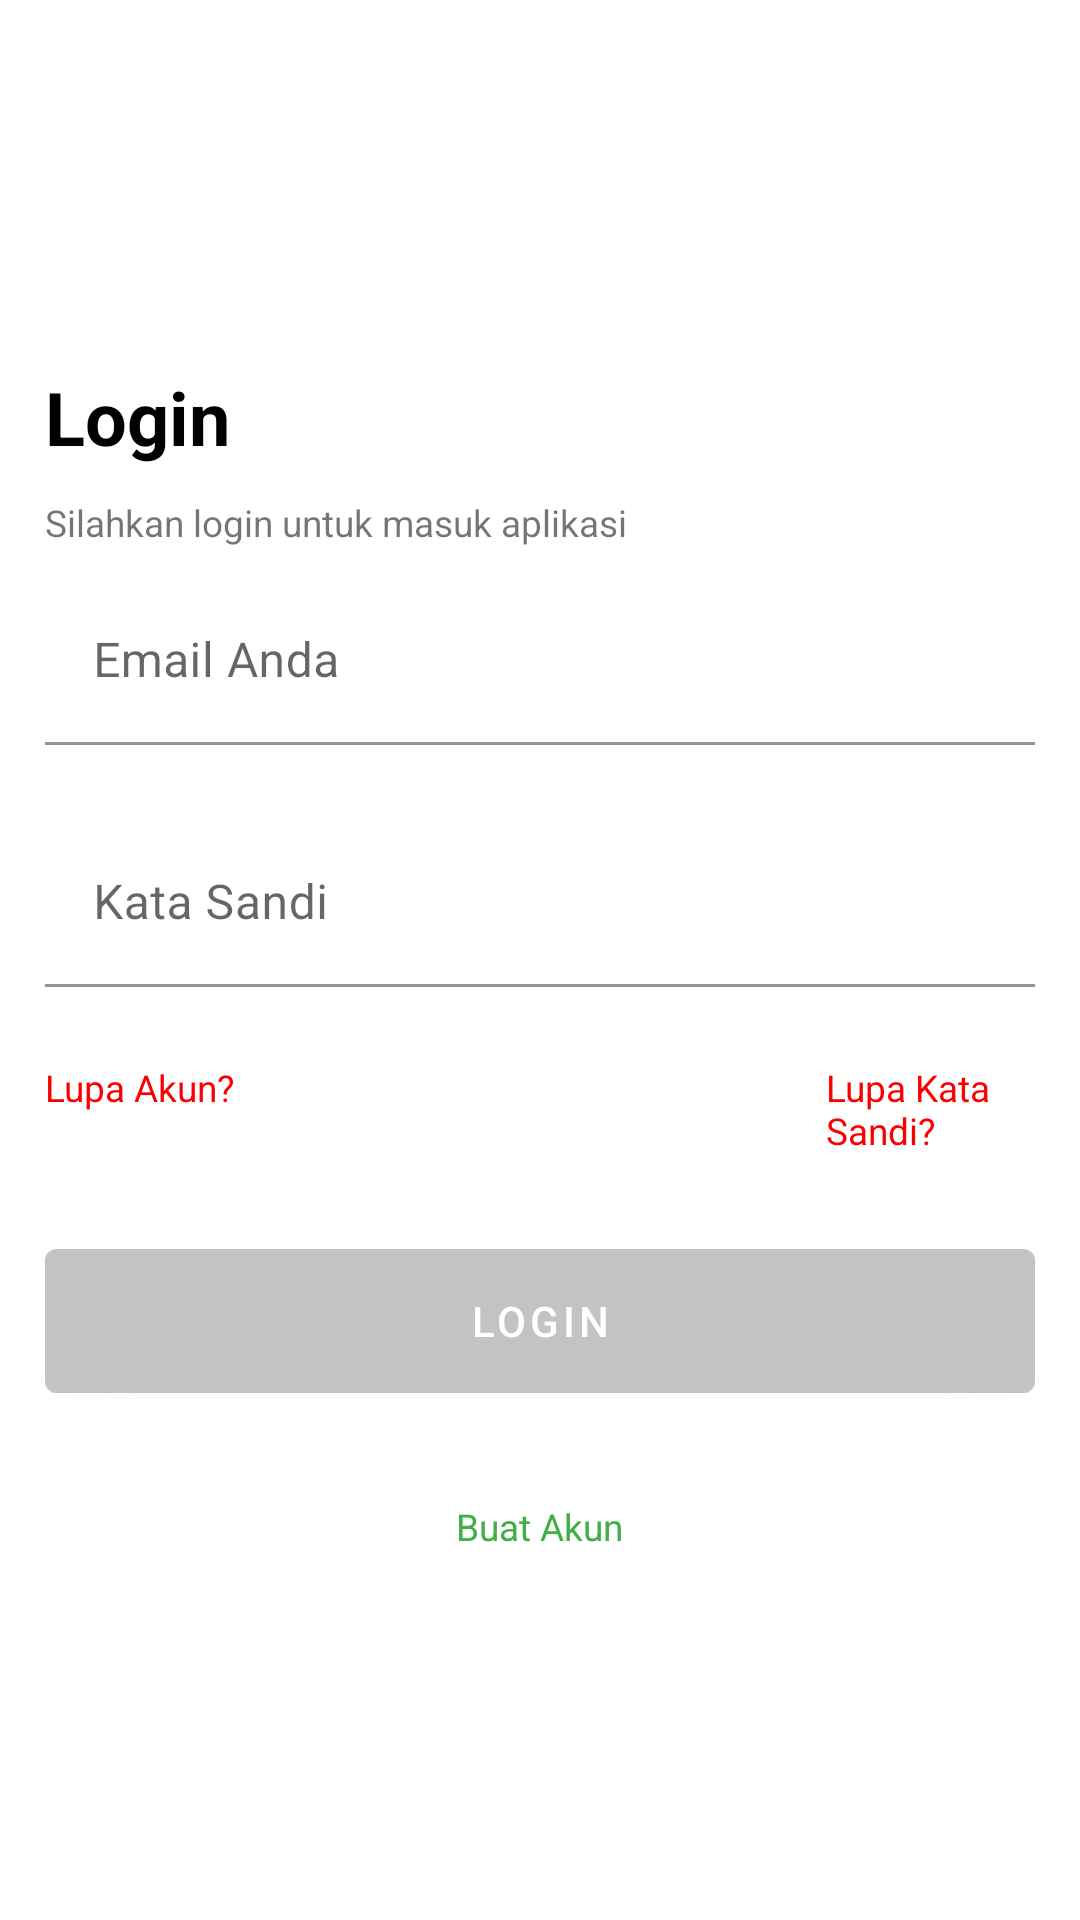

Write the Android layout XML for this screen, with the resource values it uses.
<!-- AndroidManifest.xml: application theme Theme.JMO -->
<!-- res/layout/layout_login.xml -->
<?xml version="1.0" encoding="utf-8"?>
<layout xmlns:android="http://schemas.android.com/apk/res/android"
    xmlns:app="http://schemas.android.com/apk/res-auto">

    <androidx.constraintlayout.widget.ConstraintLayout
        android:layout_width="match_parent"
        android:layout_height="match_parent">

        <LinearLayout
            android:layout_width="match_parent"
            android:layout_height="wrap_content"
            app:layout_constraintStart_toStartOf="parent"
            app:layout_constraintTop_toTopOf="parent">

            <ImageView
                android:layout_width="match_parent"
                android:layout_height="150dp"
                android:src="@drawable/logo" />
        </LinearLayout>


        <LinearLayout
            android:id="@+id/linear"
            android:layout_width="match_parent"
            android:layout_height="match_parent"
            android:gravity="center"
            android:orientation="vertical"
            android:padding="15dp">


            <TextView
                android:layout_width="match_parent"
                android:layout_height="wrap_content"
                android:text="Login"
                android:textColor="@color/black"
                android:textSize="12pt"
                android:textStyle="bold" />

            <TextView
                android:layout_width="match_parent"
                android:layout_height="wrap_content"
                android:layout_marginTop="10dp"
                android:text="Silahkan login untuk masuk aplikasi"
                android:textSize="6pt" />


            <com.google.android.material.textfield.TextInputLayout
                android:layout_width="match_parent"
                android:layout_height="wrap_content"
                android:layout_marginTop="10dp">

                <com.google.android.material.textfield.TextInputEditText
                    android:id="@+id/username"
                    android:layout_width="match_parent"
                    android:layout_height="wrap_content"
                    android:backgroundTint="@color/white"
                    android:hint="Email Anda" />
            </com.google.android.material.textfield.TextInputLayout>

            <com.google.android.material.textfield.TextInputLayout
                android:layout_width="match_parent"
                android:layout_height="wrap_content"
                android:layout_marginTop="25dp">

                <com.google.android.material.textfield.TextInputEditText
                    android:id="@+id/password"
                    android:layout_width="match_parent"
                    android:layout_height="wrap_content"
                    android:backgroundTint="@color/white"
                    android:hint="Kata Sandi" />
            </com.google.android.material.textfield.TextInputLayout>

            <LinearLayout
                android:id="@+id/linear2"
                android:layout_width="match_parent"
                android:layout_height="wrap_content"
                android:layout_marginTop="25dp">

                <TextView
                    android:layout_width="wrap_content"
                    android:layout_height="wrap_content"
                    android:textColor="@color/red"
                    android:layout_marginRight="2dp"
                    android:text="Lupa Akun?"
                    android:textSize="6pt" />

                <TextView
                    android:layout_width="wrap_content"
                    android:layout_height="wrap_content"
                    android:layout_marginLeft="195dp"
                    android:text="Lupa Kata Sandi?"
                    android:textColor="@color/red"
                    android:textSize="6pt" />
            </LinearLayout>


            <com.google.android.material.button.MaterialButton
                android:id="@+id/loginButton"
                android:layout_width="match_parent"
                android:layout_height="60dp"
                android:layout_marginTop="25dp"
                android:backgroundTint="@color/gray"
                android:text="Login" />

            <TextView
                android:layout_width="wrap_content"
                android:layout_height="wrap_content"
                android:layout_marginTop="30dp"
                android:textColor="@color/green"
                android:text="Buat Akun"
                android:textSize="6pt" />
        </LinearLayout>

    </androidx.constraintlayout.widget.ConstraintLayout>
</layout>
<!-- resources referenced by this layout -->
<resources>
  <color name="black">#FF000000</color>
  <color name="gray">#C3C3C3</color>
  <color name="green">#42AF46</color>
  <color name="red">#FB0000</color>
  <color name="white">#FFFFFFFF</color>
  <style name="Theme.JMO" parent="Theme.MaterialComponents.DayNight.DarkActionBar">
          
          <item name="colorPrimary">@color/purple_500</item>
          <item name="colorPrimaryVariant">@color/purple_700</item>
          <item name="colorOnPrimary">@color/white</item>
          
          <item name="colorSecondary">@color/teal_200</item>
          <item name="colorSecondaryVariant">@color/teal_700</item>
          <item name="colorOnSecondary">@color/black</item>
          
          <item name="android:statusBarColor" tools:targetApi="l">?attr/colorPrimaryVariant</item>
          
      </style>
  <color name="purple_500">#FF6200EE</color>
  <color name="purple_700">#FF3700B3</color>
  <color name="teal_200">#FF03DAC5</color>
  <color name="teal_700">#FF018786</color>
</resources>
